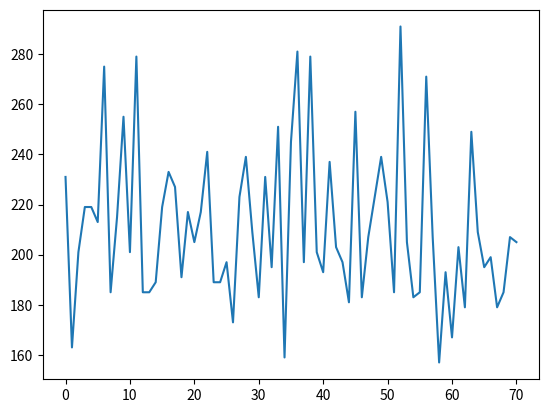

Write the Python code that produced this figure.

import numpy as np
import matplotlib.pyplot as plt

li = np.array([231, 163, 201, 219, 219, 213, 275, 185, 215, 255, 201, 279, 185, 185, 189, 219, 233, 227, 191, 217, 205, 217, 241, 189, 189, 197, 173, 223, 239, 209, 183, 231, 195, 251, 159, 245, 281, 197, 279, 201, 193, 237, 203, 197, 181, 257, 183, 207, 223, 239, 221, 185, 291, 205, 183, 185, 271, 207, 157, 193, 167, 203, 179, 249, 209, 195, 199, 179, 185, 207, 205])
print(len(li))
print(np.mean(li[-10:]))
print(np.std(li[-1:]))
plt.plot(li)
plt.show()